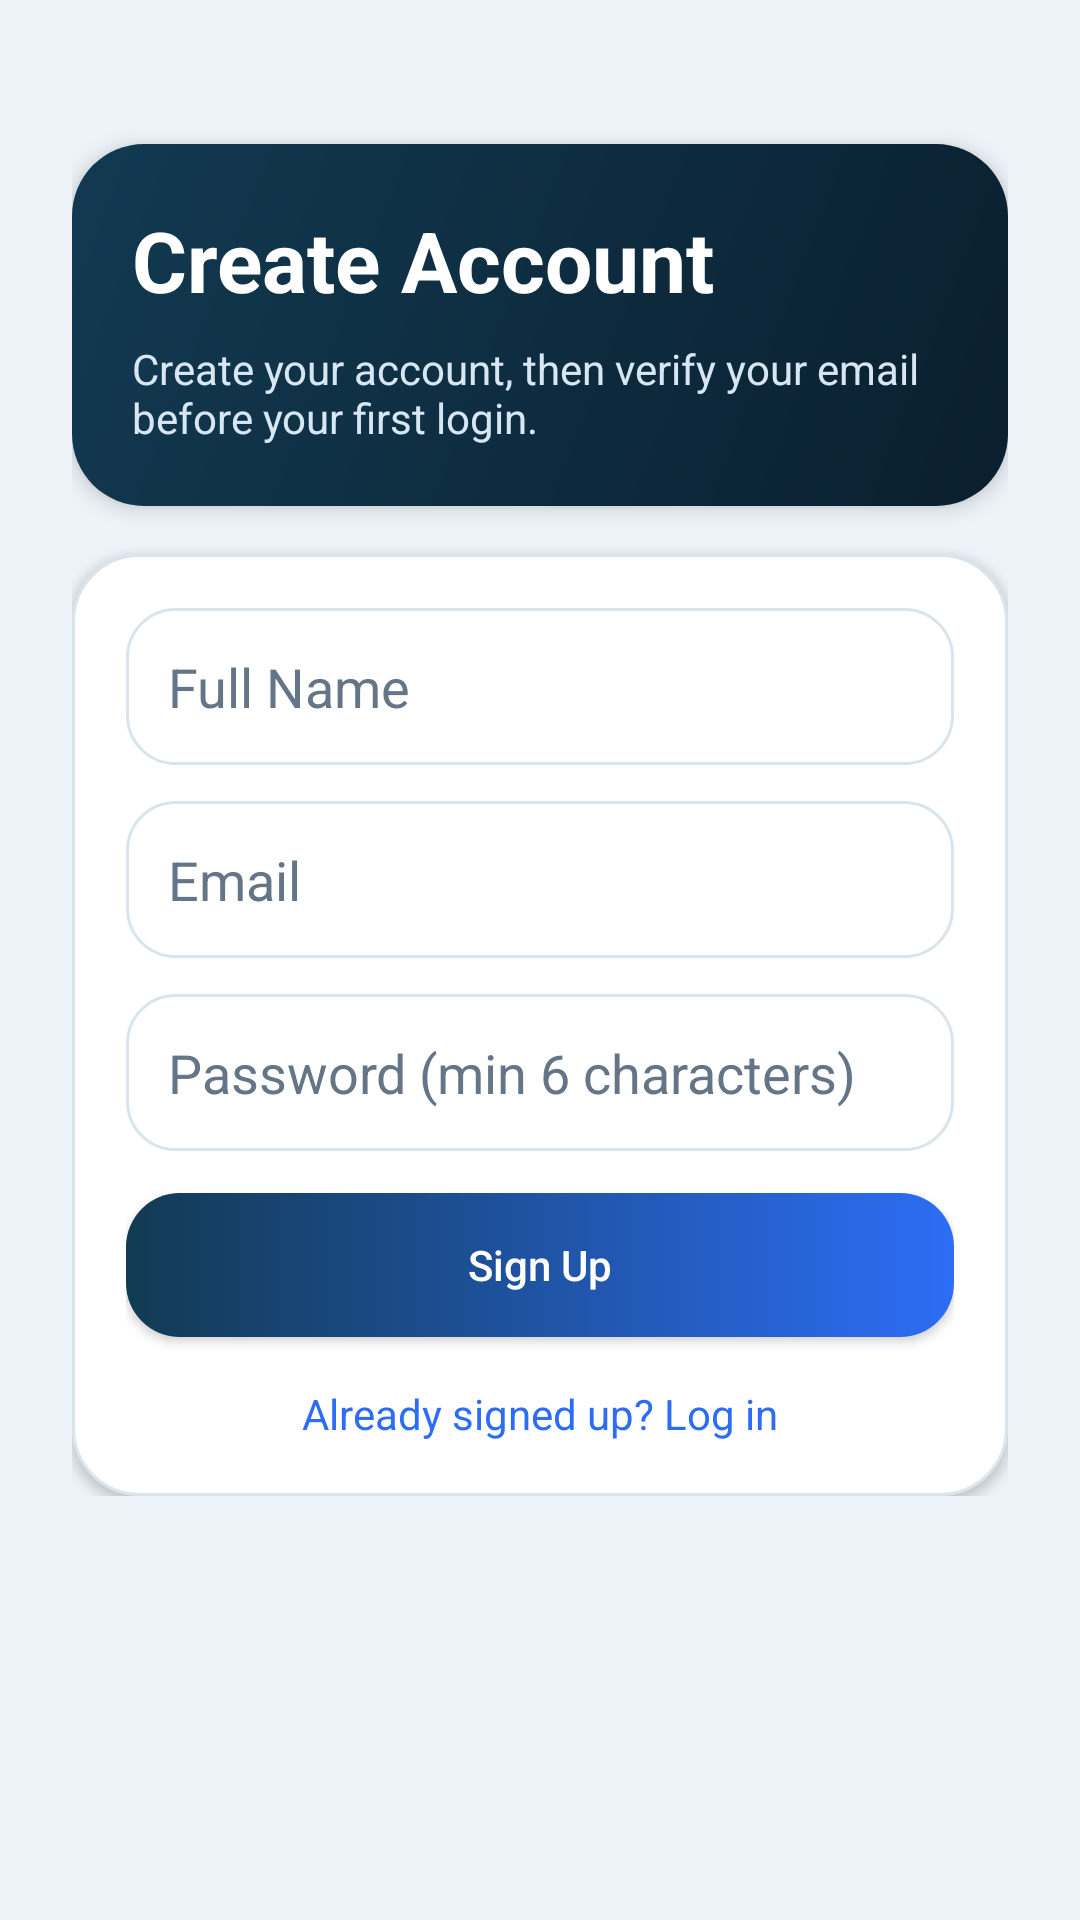

Android layout source for this screen:
<!-- AndroidManifest.xml: application theme Theme.MoodTradeSimulator -->
<!-- res/layout/activity_sign_up.xml -->
<?xml version="1.0" encoding="utf-8"?>
<ScrollView xmlns:android="http://schemas.android.com/apk/res/android"
    android:layout_width="match_parent"
    android:layout_height="match_parent"
    android:background="@color/app_background">

    <LinearLayout
        android:layout_width="match_parent"
        android:layout_height="wrap_content"
        android:orientation="vertical"
        android:padding="24dp">

        <LinearLayout
            android:layout_width="match_parent"
            android:layout_height="wrap_content"
            android:layout_marginTop="24dp"
            android:background="@drawable/bg_card_tint"
            android:elevation="4dp"
            android:orientation="vertical"
            android:padding="20dp">

            <TextView
                android:layout_width="wrap_content"
                android:layout_height="wrap_content"
                android:text="Create Account"
                android:textColor="@color/white"
                android:textSize="28sp"
                android:textStyle="bold" />

            <TextView
                android:layout_width="wrap_content"
                android:layout_height="wrap_content"
                android:layout_marginTop="8dp"
                android:text="Create your account, then verify your email before your first login."
                android:textColor="#D6E6F2"
                android:textSize="14sp" />
        </LinearLayout>

        <LinearLayout
            android:layout_width="match_parent"
            android:layout_height="wrap_content"
            android:layout_marginTop="16dp"
            android:background="@drawable/bg_card_surface"
            android:elevation="2dp"
            android:orientation="vertical"
            android:padding="18dp">

            <EditText
                android:id="@+id/signUpFullNameInput"
                android:layout_width="match_parent"
                android:layout_height="wrap_content"
                android:background="@drawable/bg_input_surface"
                android:hint="Full Name"
                android:inputType="textPersonName"
                android:padding="14dp"
                android:textColor="@color/text_primary"
                android:textColorHint="@color/text_secondary" />

            <EditText
                android:id="@+id/signUpEmailInput"
                android:layout_width="match_parent"
                android:layout_height="wrap_content"
                android:layout_marginTop="12dp"
                android:background="@drawable/bg_input_surface"
                android:hint="Email"
                android:inputType="textEmailAddress"
                android:padding="14dp"
                android:textColor="@color/text_primary"
                android:textColorHint="@color/text_secondary" />

            <EditText
                android:id="@+id/signUpPasswordInput"
                android:layout_width="match_parent"
                android:layout_height="wrap_content"
                android:layout_marginTop="12dp"
                android:background="@drawable/bg_input_surface"
                android:hint="Password (min 6 characters)"
                android:inputType="textPassword"
                android:padding="14dp"
                android:textColor="@color/text_primary"
                android:textColorHint="@color/text_secondary" />

            <Button
                android:id="@+id/signUpButton"
                android:layout_width="match_parent"
                android:layout_height="wrap_content"
                android:layout_marginTop="14dp"
                android:background="@drawable/bg_button_primary"
                android:text="Sign Up"
                android:textAllCaps="false"
                android:textColor="@android:color/white" />

            <TextView
                android:id="@+id/loginLinkText"
                android:layout_width="wrap_content"
                android:layout_height="wrap_content"
                android:layout_gravity="center_horizontal"
                android:layout_marginTop="16dp"
                android:text="Already signed up? Log in"
                android:textColor="@color/brand_blue"
                android:textSize="14sp" />
        </LinearLayout>
    </LinearLayout>
</ScrollView>
<!-- resources referenced by this layout -->
<resources>
  <color name="app_background">#EDF3F8</color>
  <color name="brand_blue">#2D6DF6</color>
  <color name="text_primary">#132433</color>
  <color name="text_secondary">#637587</color>
  <color name="white">#FFFFFFFF</color>
  <!-- drawable bg_button_primary (drawable) -->
  <?xml version="1.0" encoding="utf-8"?>
  <shape xmlns:android="http://schemas.android.com/apk/res/android"
      android:shape="rectangle">
      <gradient
          android:angle="0"
          android:endColor="@color/brand_blue"
          android:startColor="@color/brand_navy" />
      <corners android:radius="18dp" />
  </shape>
  <!-- drawable bg_card_surface (drawable) -->
  <?xml version="1.0" encoding="utf-8"?>
  <shape xmlns:android="http://schemas.android.com/apk/res/android"
      android:shape="rectangle">
      <solid android:color="@color/surface_white" />
      <corners android:radius="22dp" />
      <stroke
          android:width="1dp"
          android:color="@color/divider_soft" />
  </shape>
  <!-- drawable bg_card_tint (drawable) -->
  <?xml version="1.0" encoding="utf-8"?>
  <shape xmlns:android="http://schemas.android.com/apk/res/android"
      android:shape="rectangle">
      <gradient
          android:angle="135"
          android:endColor="@color/brand_navy"
          android:startColor="@color/brand_navy_dark" />
      <corners android:radius="24dp" />
  </shape>
  <!-- drawable bg_input_surface (drawable) -->
  <?xml version="1.0" encoding="utf-8"?>
  <shape xmlns:android="http://schemas.android.com/apk/res/android"
      android:shape="rectangle">
      <solid android:color="@color/surface_white" />
      <corners android:radius="16dp" />
      <stroke
          android:width="1dp"
          android:color="@color/divider_soft" />
  </shape>
  <style name="Theme.MoodTradeSimulator" parent="Theme.MaterialComponents.DayNight.NoActionBar">
          <item name="colorPrimary">@color/brand_blue</item>
          <item name="colorPrimaryVariant">@color/brand_navy</item>
          <item name="colorSecondary">@color/brand_teal</item>
          <item name="android:colorBackground">@color/app_background</item>
          <item name="android:statusBarColor">@color/app_background</item>
          <item name="android:navigationBarColor">@color/surface_white</item>
      </style>
  <color name="brand_navy">#123A52</color>
  <color name="surface_white">#FFFFFFFF</color>
  <color name="divider_soft">#D9E4EC</color>
  <color name="brand_navy_dark">#0A1F2E</color>
  <color name="brand_teal">#5ED2B8</color>
</resources>
